Image classification data set "LAMIACEAE-DATASET" (jow9wachirawit/LamiaceaeClassify on GitHub). Class labels (3): hairy basil, sweet basil, thai basil.

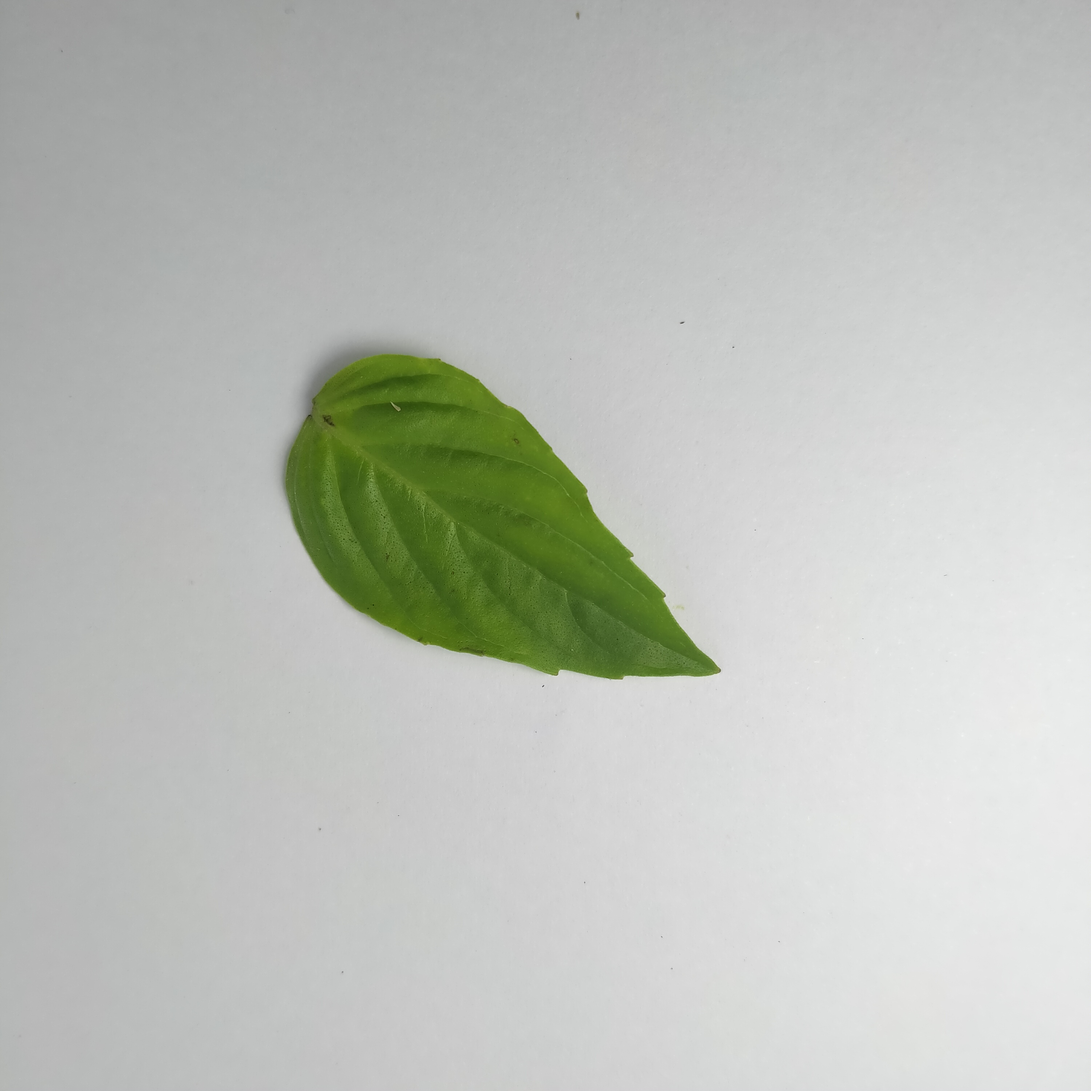
Label: thai basil

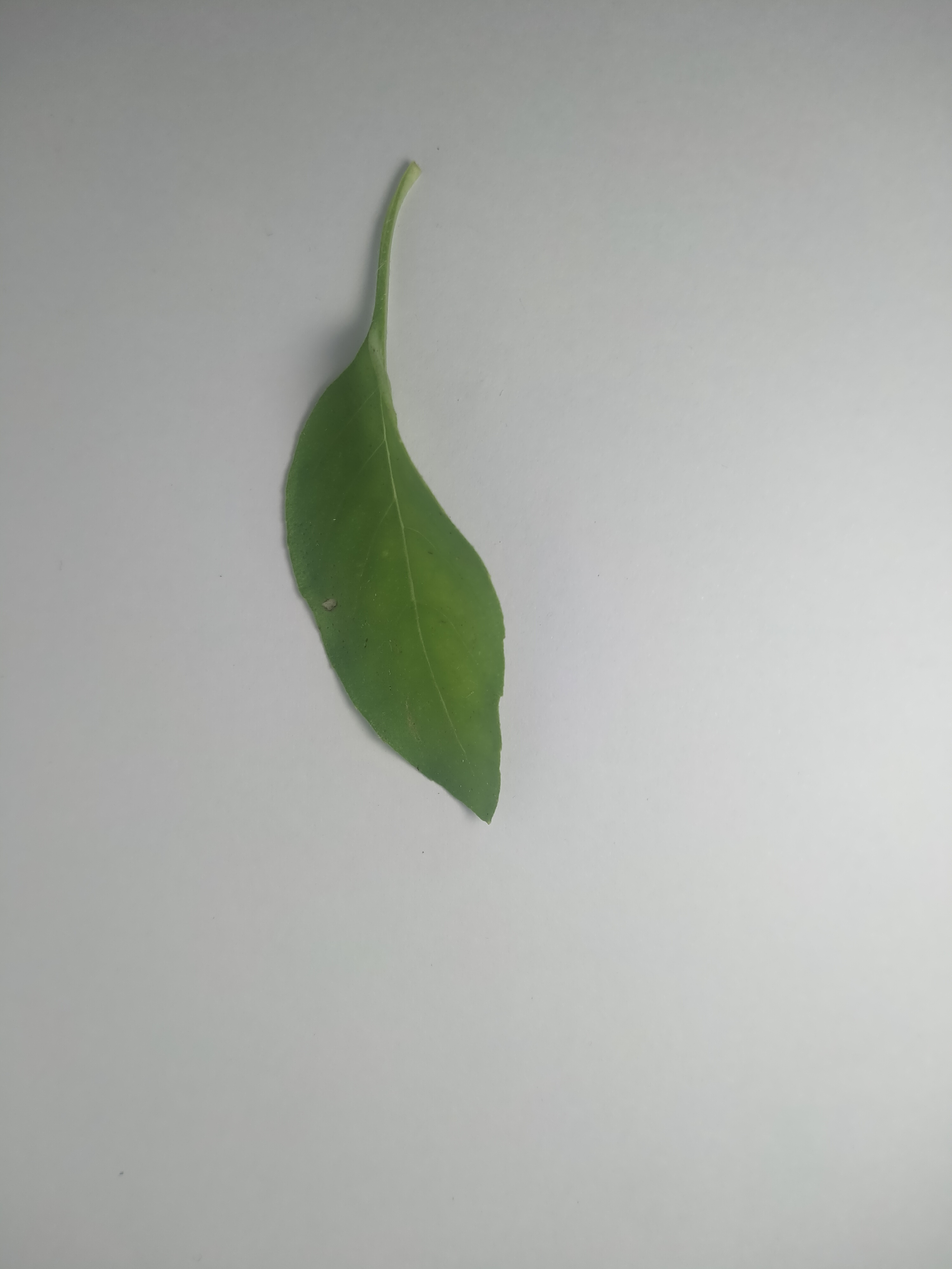
Label: hairy basil

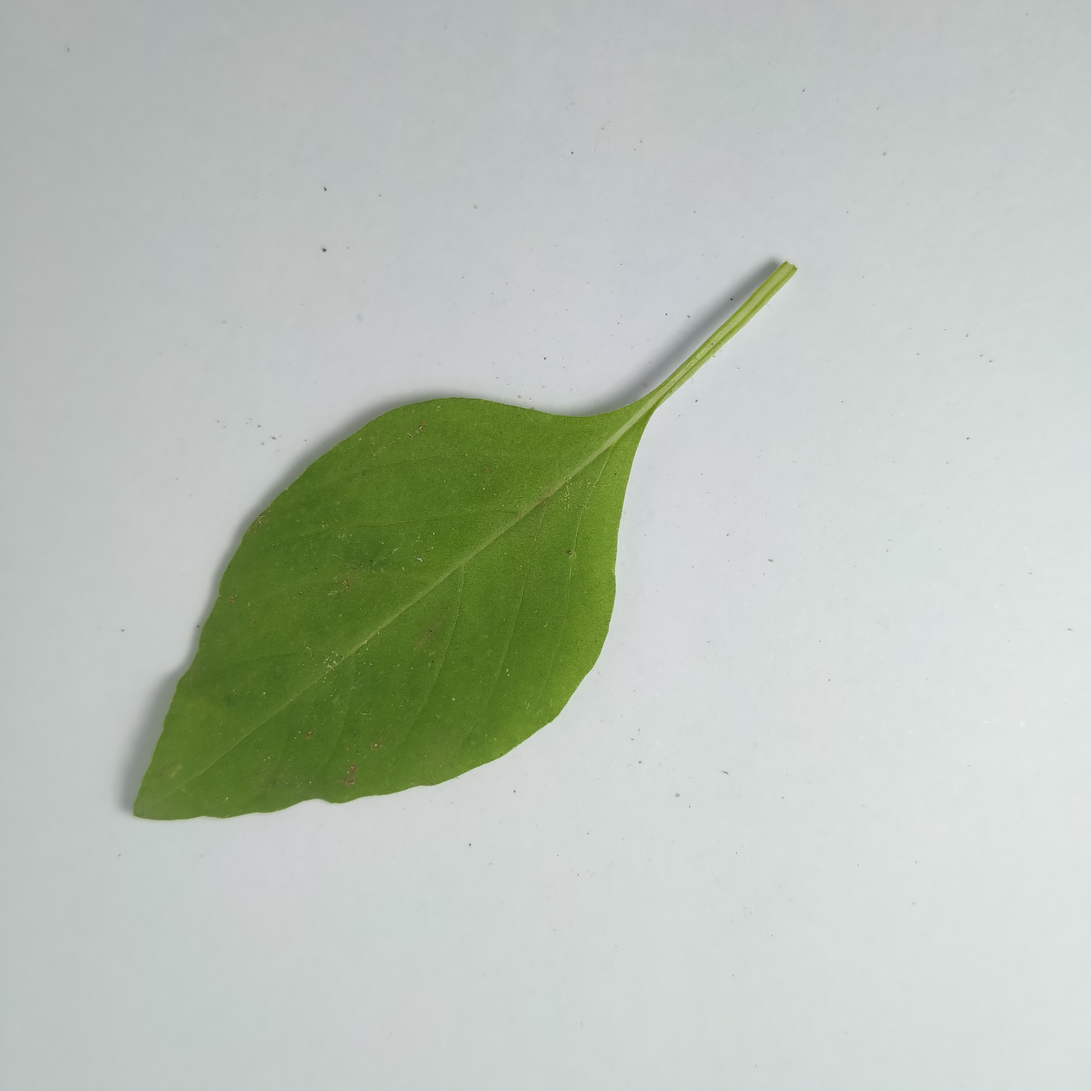
Label: hairy basil

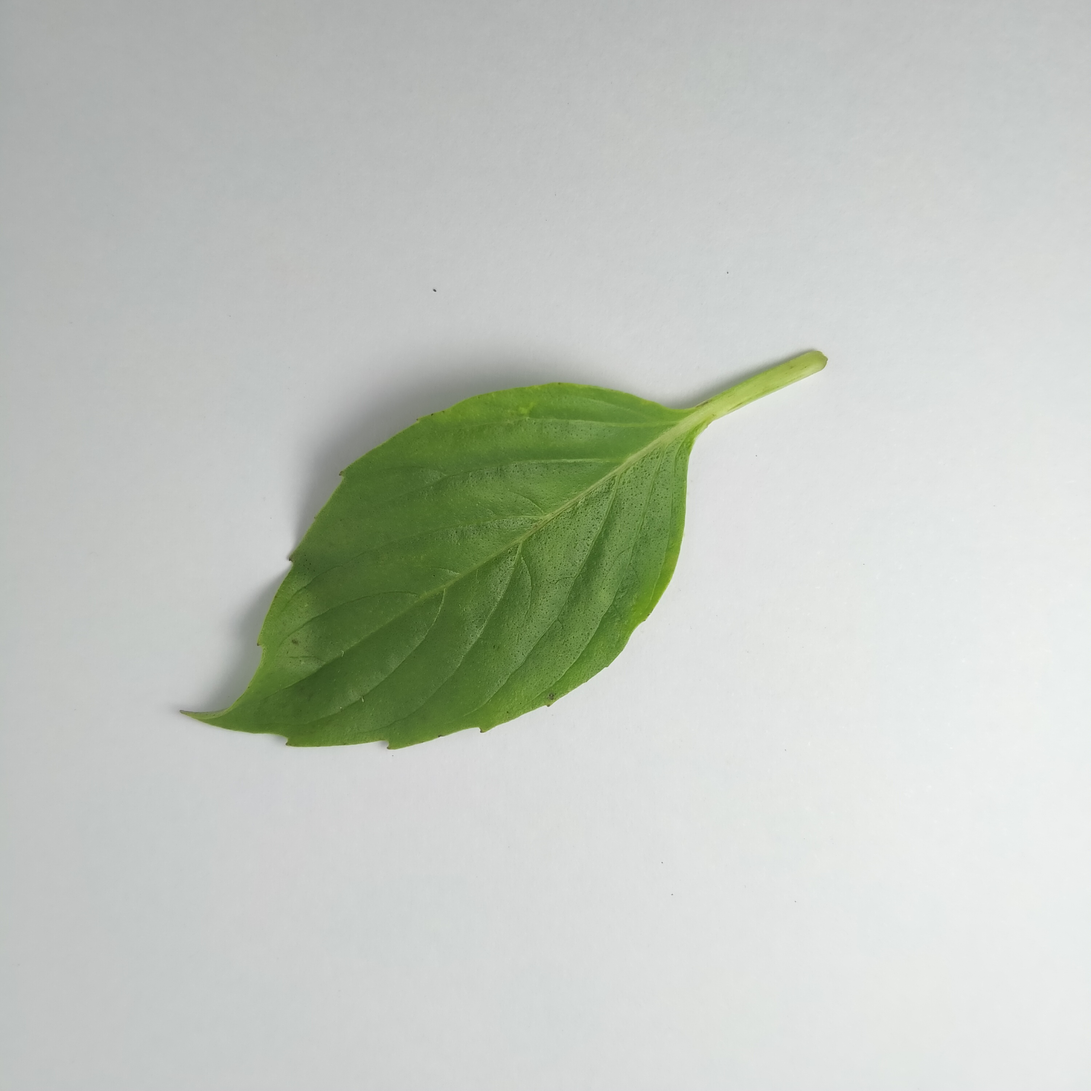
Label: thai basil

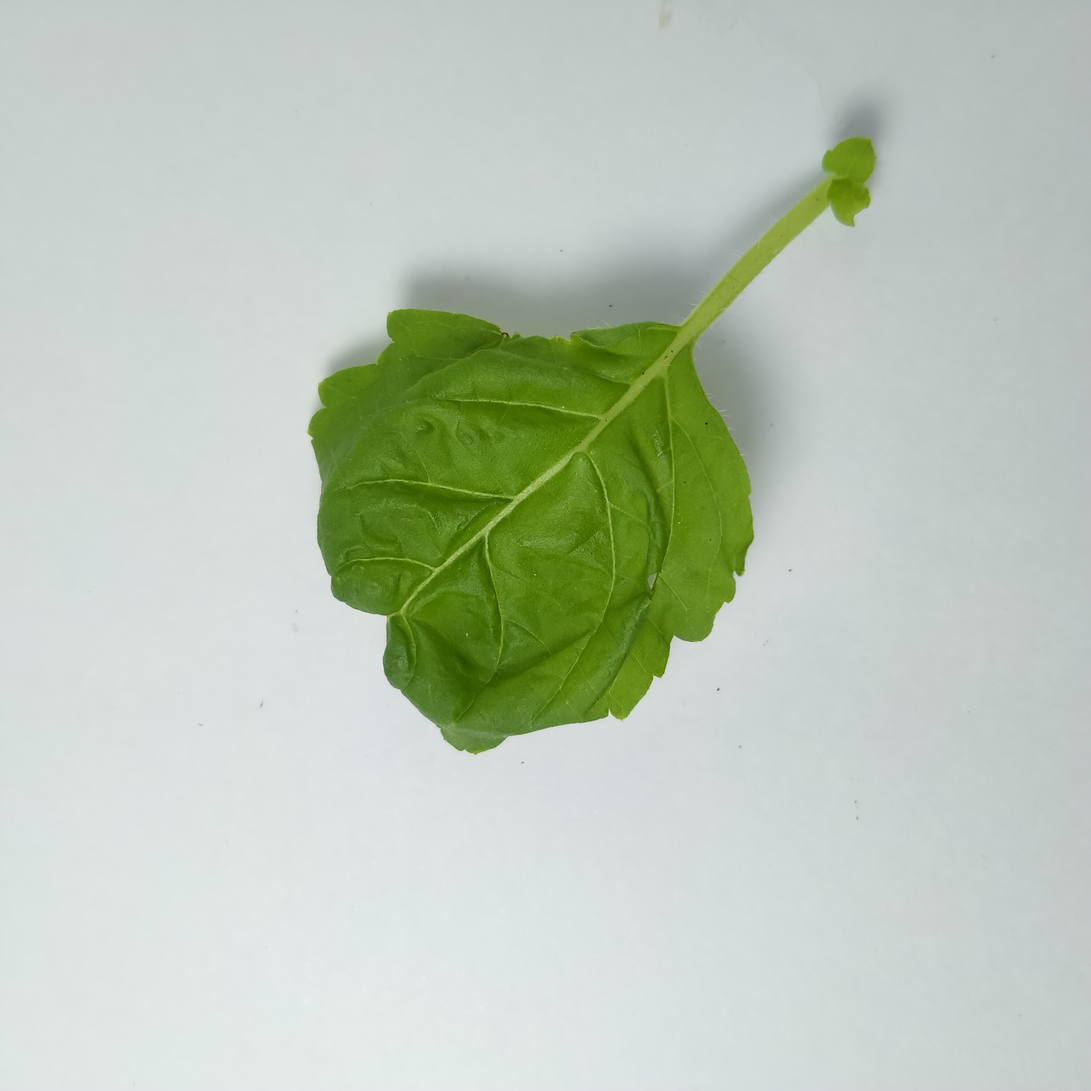
Label: sweet basil

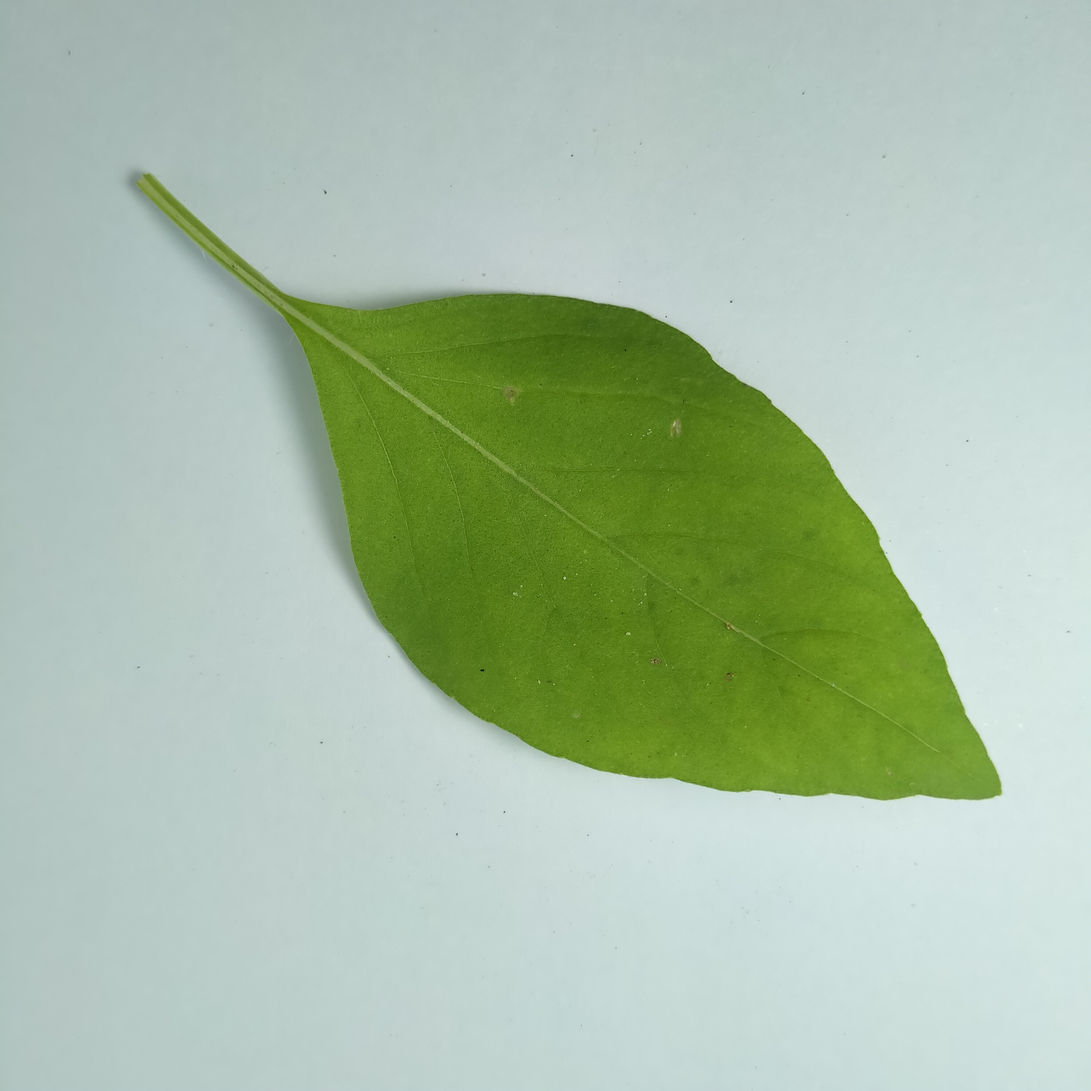
Label: hairy basil
